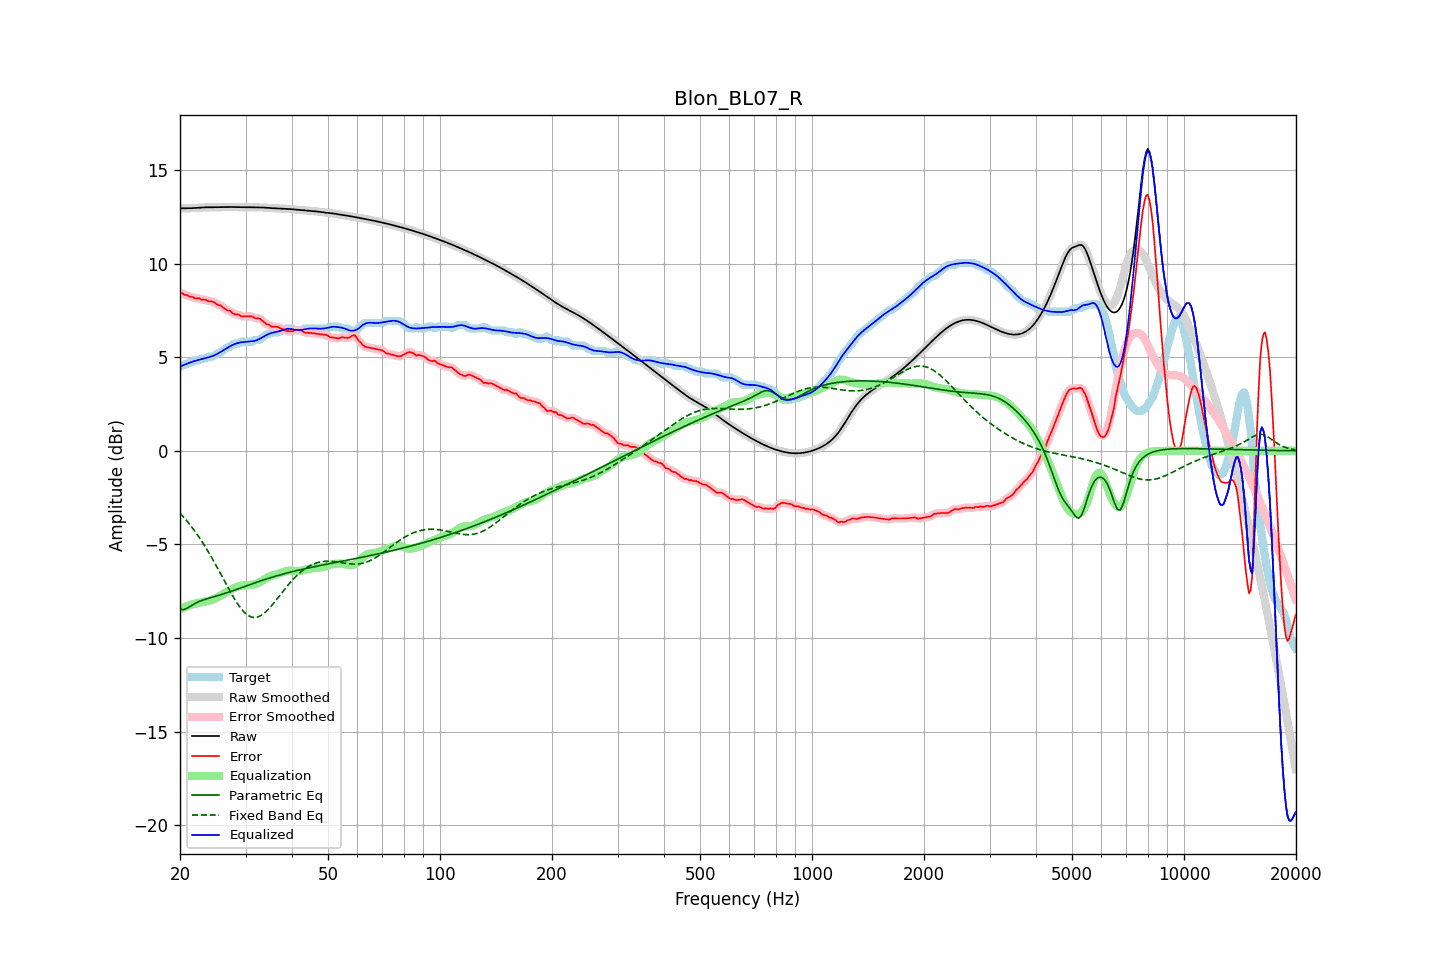

Data behind this chart, as committed beside it:
frequency, raw, error, smoothed, error_smoothed, equalization, parametric_eq, fixed_band_eq, equalized_raw, equalized_smoothed, target
20.00, 12.94, 8.45, 12.94, 8.45, -8.45, -8.45, -3.33, 4.49, 4.49, 4.49
20.20, 12.94, 8.42, 12.94, 8.42, -8.41, -8.47, -3.42, 4.53, 4.53, 4.53
20.40, 12.94, 8.38, 12.94, 8.38, -8.38, -8.48, -3.52, 4.57, 4.57, 4.56
20.61, 12.95, 8.32, 12.95, 8.34, -8.34, -8.46, -3.62, 4.60, 4.60, 4.63
20.81, 12.95, 8.32, 12.95, 8.30, -8.31, -8.43, -3.72, 4.64, 4.64, 4.63
21.02, 12.95, 8.28, 12.95, 8.27, -8.28, -8.38, -3.82, 4.67, 4.67, 4.67
21.23, 12.95, 8.22, 12.95, 8.25, -8.25, -8.32, -3.93, 4.70, 4.70, 4.73
21.44, 12.95, 8.23, 12.95, 8.22, -8.22, -8.27, -4.04, 4.73, 4.73, 4.73
21.66, 12.96, 8.21, 12.96, 8.19, -8.19, -8.22, -4.15, 4.76, 4.76, 4.75
21.87, 12.96, 8.14, 12.96, 8.17, -8.17, -8.17, -4.26, 4.79, 4.79, 4.82
22.09, 12.97, 8.14, 12.97, 8.15, -8.15, -8.12, -4.38, 4.82, 4.82, 4.83
22.31, 12.97, 8.15, 12.97, 8.13, -8.13, -8.08, -4.51, 4.84, 4.84, 4.83
22.54, 12.98, 8.14, 12.98, 8.12, -8.11, -8.04, -4.63, 4.86, 4.86, 4.84
22.76, 12.99, 8.07, 12.99, 8.09, -8.10, -8.01, -4.76, 4.89, 4.89, 4.91
22.99, 12.99, 8.07, 12.99, 8.08, -8.08, -7.98, -4.89, 4.91, 4.91, 4.93
23.22, 13.00, 8.07, 13.00, 8.06, -8.06, -7.95, -5.03, 4.93, 4.93, 4.93
23.45, 13.00, 8.07, 13.00, 8.05, -8.05, -7.92, -5.16, 4.95, 4.95, 4.93
23.69, 13.00, 8.01, 13.00, 8.02, -8.03, -7.89, -5.30, 4.97, 4.97, 4.99
23.92, 13.00, 7.98, 13.00, 7.99, -8.00, -7.87, -5.45, 5.00, 5.00, 5.03
24.16, 13.00, 7.98, 13.00, 7.98, -7.98, -7.84, -5.60, 5.03, 5.03, 5.03
24.40, 13.00, 7.98, 13.00, 7.96, -7.95, -7.82, -5.74, 5.05, 5.05, 5.03
24.65, 13.00, 7.94, 13.00, 7.93, -7.92, -7.80, -5.90, 5.08, 5.08, 5.06
24.89, 13.00, 7.88, 13.00, 7.88, -7.88, -7.77, -6.05, 5.12, 5.12, 5.12
25.14, 13.01, 7.82, 13.01, 7.83, -7.84, -7.75, -6.21, 5.17, 5.17, 5.19
25.39, 13.01, 7.78, 13.01, 7.79, -7.79, -7.72, -6.36, 5.21, 5.21, 5.23
25.65, 13.01, 7.77, 13.01, 7.75, -7.75, -7.69, -6.52, 5.26, 5.26, 5.24
25.91, 13.01, 7.71, 13.01, 7.71, -7.70, -7.67, -6.68, 5.31, 5.31, 5.30
26.16, 13.01, 7.64, 13.01, 7.65, -7.64, -7.64, -6.84, 5.37, 5.37, 5.37
26.43, 13.01, 7.58, 13.01, 7.58, -7.59, -7.61, -7.00, 5.42, 5.42, 5.43
26.69, 13.01, 7.52, 13.01, 7.53, -7.54, -7.58, -7.16, 5.48, 5.48, 5.50
26.96, 13.02, 7.49, 13.02, 7.49, -7.49, -7.56, -7.32, 5.53, 5.53, 5.53
27.23, 13.02, 7.48, 13.02, 7.45, -7.44, -7.53, -7.48, 5.58, 5.58, 5.53
27.50, 13.02, 7.39, 13.02, 7.40, -7.40, -7.50, -7.63, 5.62, 5.62, 5.63
27.77, 13.02, 7.34, 13.02, 7.34, -7.35, -7.47, -7.78, 5.66, 5.66, 5.68
28.05, 13.01, 7.29, 13.01, 7.30, -7.32, -7.44, -7.92, 5.70, 5.70, 5.73
28.33, 13.01, 7.28, 13.01, 7.29, -7.28, -7.41, -8.06, 5.73, 5.73, 5.73
28.62, 13.01, 7.28, 13.01, 7.26, -7.25, -7.38, -8.19, 5.76, 5.76, 5.73
28.90, 13.00, 7.25, 13.00, 7.23, -7.22, -7.34, -8.31, 5.78, 5.78, 5.75
29.19, 13.00, 7.18, 13.00, 7.20, -7.21, -7.31, -8.43, 5.79, 5.79, 5.82
29.48, 13.00, 7.17, 13.00, 7.17, -7.20, -7.28, -8.53, 5.80, 5.80, 5.83
29.78, 13.00, 7.17, 13.00, 7.17, -7.19, -7.25, -8.62, 5.81, 5.81, 5.83
30.08, 13.00, 7.18, 13.00, 7.17, -7.18, -7.22, -8.70, 5.82, 5.82, 5.83
30.38, 13.00, 7.18, 13.00, 7.18, -7.17, -7.19, -8.77, 5.83, 5.83, 5.83
30.68, 13.00, 7.18, 13.00, 7.18, -7.16, -7.16, -8.82, 5.84, 5.84, 5.83
30.99, 13.00, 7.17, 13.00, 7.18, -7.16, -7.13, -8.86, 5.85, 5.85, 5.83
31.30, 13.00, 7.17, 13.00, 7.15, -7.15, -7.10, -8.88, 5.85, 5.85, 5.83
31.61, 13.00, 7.12, 13.00, 7.12, -7.14, -7.07, -8.90, 5.86, 5.86, 5.88
31.93, 13.00, 7.07, 13.00, 7.09, -7.11, -7.04, -8.89, 5.88, 5.88, 5.93
32.24, 13.00, 7.07, 13.00, 7.08, -7.08, -7.01, -8.88, 5.92, 5.92, 5.93
32.57, 13.00, 7.07, 13.00, 7.06, -7.04, -6.98, -8.85, 5.96, 5.96, 5.93
32.89, 13.00, 7.05, 13.00, 7.03, -7.00, -6.95, -8.81, 6.00, 6.00, 5.95
33.22, 12.99, 6.96, 12.99, 6.97, -6.94, -6.92, -8.76, 6.05, 6.05, 6.03
33.55, 12.99, 6.89, 12.99, 6.89, -6.89, -6.89, -8.70, 6.10, 6.10, 6.10
33.89, 12.98, 6.82, 12.98, 6.82, -6.84, -6.87, -8.63, 6.14, 6.14, 6.16
34.23, 12.97, 6.75, 12.97, 6.77, -6.79, -6.84, -8.55, 6.19, 6.19, 6.23
34.57, 12.97, 6.74, 12.97, 6.72, -6.74, -6.81, -8.46, 6.23, 6.23, 6.23
34.92, 12.96, 6.69, 12.96, 6.68, -6.70, -6.78, -8.37, 6.27, 6.27, 6.27
35.27, 12.96, 6.63, 12.96, 6.65, -6.66, -6.76, -8.27, 6.29, 6.29, 6.33
35.62, 12.95, 6.63, 12.95, 6.62, -6.64, -6.73, -8.16, 6.31, 6.31, 6.33
35.97, 12.95, 6.62, 12.95, 6.62, -6.62, -6.71, -8.06, 6.33, 6.33, 6.33
... 635 more rows
